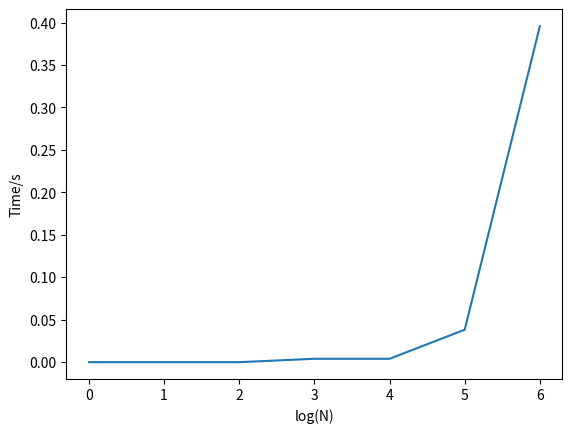

Write the Python code that produced this figure.
# -*- coding: utf-8 -*-
"""
Created on Fri Sep 20 13:09:02 2019

[redacted]
"""
# 打印1-N全部正整数：循环算法
# 计算不同N（10^0-10^6）所需的计算时间，并画图表示

import time
import matplotlib.pyplot as plt

def PrintN(N):
    for i in range(1, N+1):
        print(i)

TN = 7
dt = list(0 for i in range(TN))
for k in range(TN):
    t0 = time.process_time()
    PrintN(10**k)
    dt[k] = time.process_time() - t0

plt.plot(dt)
plt.xlabel('log(N)')
plt.ylabel('Time/s')
plt.show()



